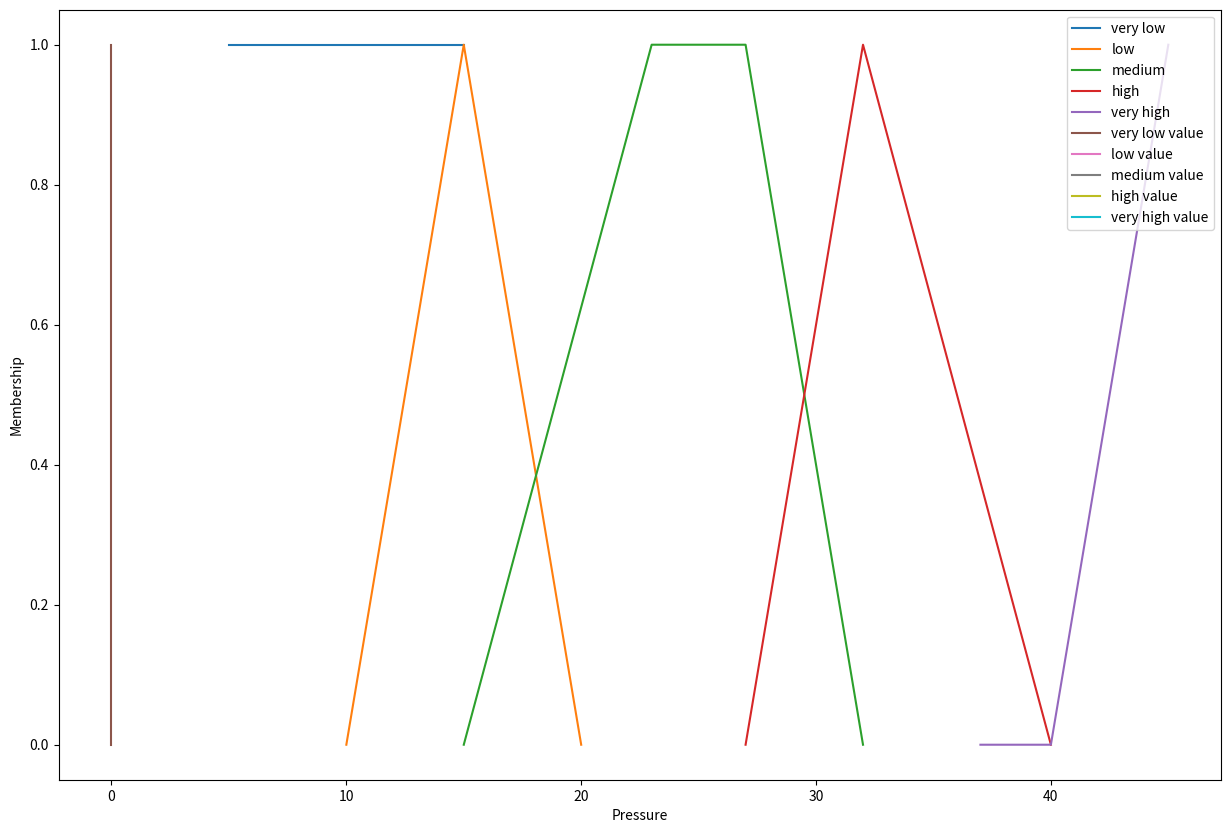

Python code for this plot:
from matplotlib import pyplot as plt


class BaseFuzzy():

    def __init__(self):
        self.minimum = 0
        self.maximum = 0

    def down(self, x):
        return (self.maximum - x) / (self.maximum - self.minimum)

    def up(self, x):
        return (x - self.minimum) / (self.maximum - self.minimum)


class Pressure(BaseFuzzy):

    def __init__(self):
        super().__init__()  # Initialize base class
        self.p1 = 5
        self.p2 = 10
        self.p3 = 15
        self.p4 = 20
        self.p5 = 23
        self.p6 = 27
        self.p7 = 32
        self.p8 = 37
        self.p9 = 40
        self.pn = 45

    def verylow(self, x):
        if x < self.p1:
            return 1
        elif self.p1 <= x <= self.p3:
            self.minimum = self.p1
            self.maximum = self.p3
            return self.down(x)
        else:
            return 0

    def low(self, x):
        if self.p2 <= x <= self.p3:
            self.minimum = self.p2
            self.maximum = self.p3
            return self.up(x)
        if self.p3 <= x <= self.p4:
            self.minimum = self.p3
            self.maximum = self.p4
            return self.down(x)
        else:
            return 0

    def medium(self, x):
        if self.p3 <= x <= self.p5:
            self.minimum = self.p3
            self.maximum = self.p5
            return self.up(x)
        if self.p5 <= x <= self.p6:
            return 1
        if self.p6 <= x <= self.p7:
            self.minimum = self.p6
            self.maximum = self.p7
            return self.down(x)
        else:
            return 0

    def high(self, x):
        if self.p6 <= x <= self.p7:
            self.minimum = self.p6
            self.maximum = self.p7
            return self.up(x)
        if self.p7 <= x <= self.p9:
            self.minimum = self.p7
            self.maximum = self.p9
            return self.down(x)
        else:
            return 0

    def veryhigh(self, x):
        if self.p8 <= x <= self.p9:
            self.minimum = self.p8
            self.maximum = self.p9
            return self.up(x)
        elif x > self.p9:
            return 1
        else:
            return 0

    def graph(self, value=None):
        plt.figure(figsize=(15, 10))
        x_range = [0, self.pn]
        # very low
        y_verylow = [1, 1]
        plt.plot([self.p1, self.p3], y_verylow, label='very low')
        # low
        y_low = [0, 1, 0]
        plt.plot([self.p2, self.p3, self.p4], y_low, label='low')
        # medium
        y_medium = [0, 1, 1, 0]
        plt.plot([self.p3, self.p5, self.p6, self.p7], y_medium, label='medium')
        # high
        y_high = [0, 1, 0]
        plt.plot([self.p6, self.p7, self.p9], y_high, label='high')
        # very high
        y_veryhigh = [0, 0, 1]
        plt.plot([self.p8, self.p9, self.pn], y_veryhigh, label='very high')

        if value is not None:
            value_verylow = self.verylow(value)
            value_low = self.low(value)
            value_medium = self.medium(value)
            value_high = self.high(value)
            value_veryhigh = self.veryhigh(value)
            x_param = [value, value, value]
            # very low
            y_verylowvalue = [value_verylow, 0, 0]
            plt.plot(x_param, y_verylowvalue, label='very low value')
            # low
            y_lowvalue = [0, value_low, 0]
            plt.plot(x_param, y_lowvalue, label='low value')
            # medium
            y_mediumvalue = [0, value_medium, 0]
            plt.plot(x_param, y_mediumvalue, label='medium value')
            # high
            y_highvalue = [0, value_high, 0]
            plt.plot(x_param, y_highvalue, label='high value')
            # very high
            y_veryhighvalue = [0, value_veryhigh, value_veryhigh]
            plt.plot(x_param, y_veryhighvalue, label='very high value')

        plt.xlabel('Pressure')
        plt.ylabel('Membership')
        plt.legend(loc='upper right')
        plt.show()


pressure = Pressure()
x = 0
print('very low:', pressure.verylow(x))
print('low:', pressure.low(x))
print('medium:', pressure.medium(x))
print('high:', pressure.high(x))
print('very high:', pressure.veryhigh(x))

pressure.graph(x)